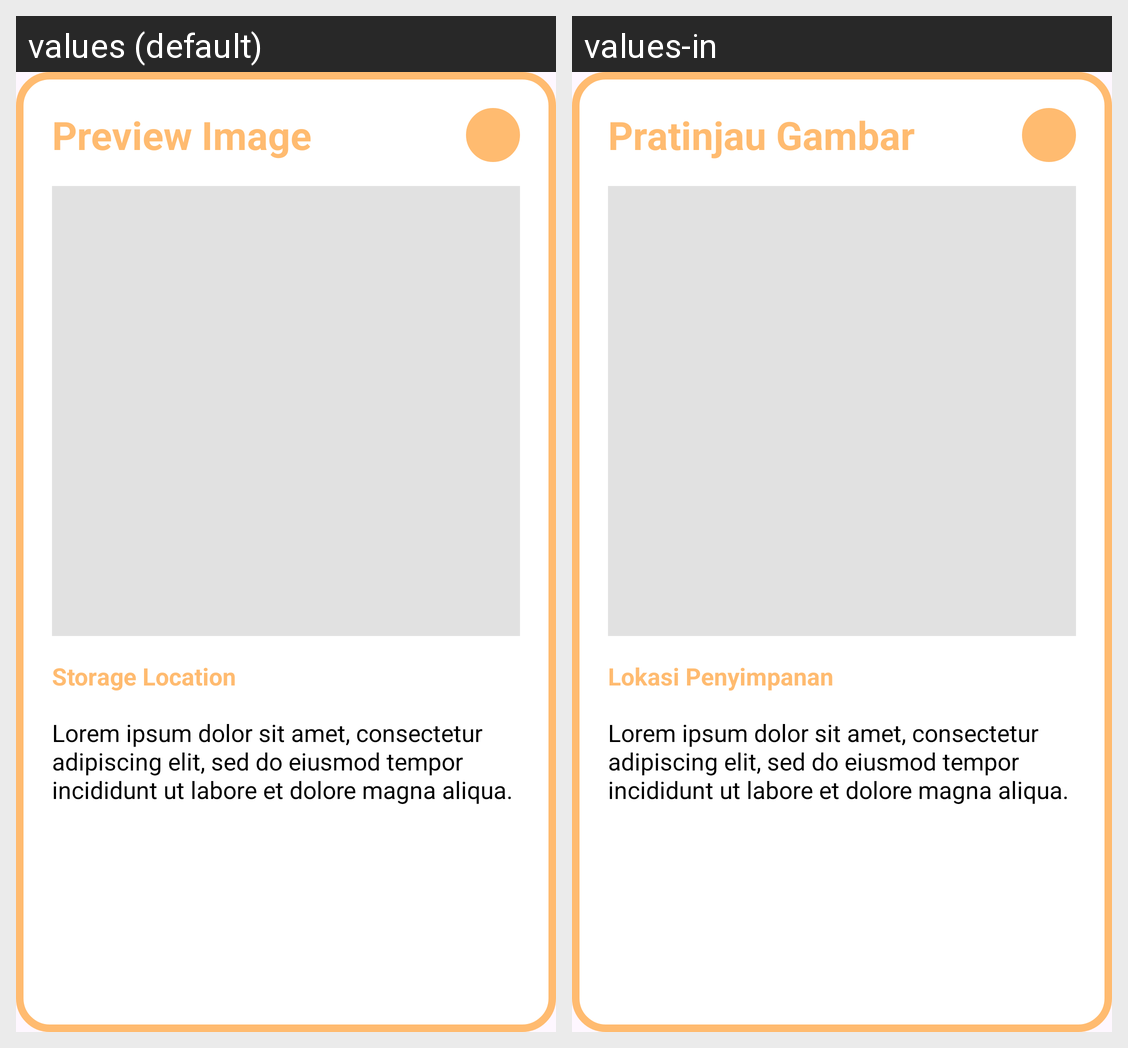

Here is an Android app screen in its default locale and in the app's own translations. Write out the translated-string differences for the strings that appear on this screen.
Android screen res/layout/custom_dialog_image_preview.xml rendered under 2 locales, left to right: values (default), values-in. Device: Nexus 5 (rendered at 1080×1920; each locale shown at half size, 540×960, under a caption strip naming it); theme AppTheme.
Strings drawn on this screen, with the default value and each locale's value (text and hints the layout hard-codes, and strings that could not be matched under every locale, appear in the picture but are not listed):

text_preview_image
  values: Preview Image
  values-in: Pratinjau Gambar

text_storage_location
  values: Storage Location
  values-in: Lokasi Penyimpanan

lorem_ipsum
  values: Lorem ipsum dolor sit amet, consectetur adipiscing elit, sed do eiusmod tempor incididunt ut labore et dolore magna aliqua.
  values-in: Lorem ipsum dolor sit amet, consectetur adipiscing elit, sed do eiusmod tempor incididunt ut labore et dolore magna aliqua.
